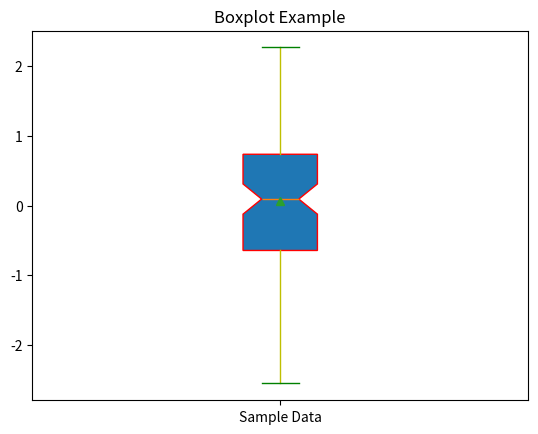

Generate this figure with matplotlib:
import matplotlib.pyplot as plt
import numpy as np

# Create some sample data
np.random.seed(0)
data = np.random.randn(100)

# Create the boxplot
plt.boxplot(data, vert=True, patch_artist=True, labels=['Sample Data'], showmeans=True,
            notch=True, sym='*', whis=2.0, boxprops= dict(color='r'),capprops= dict(color='g'),whiskerprops=dict(color='y'))
plt.title('Boxplot Example')
plt.show()


